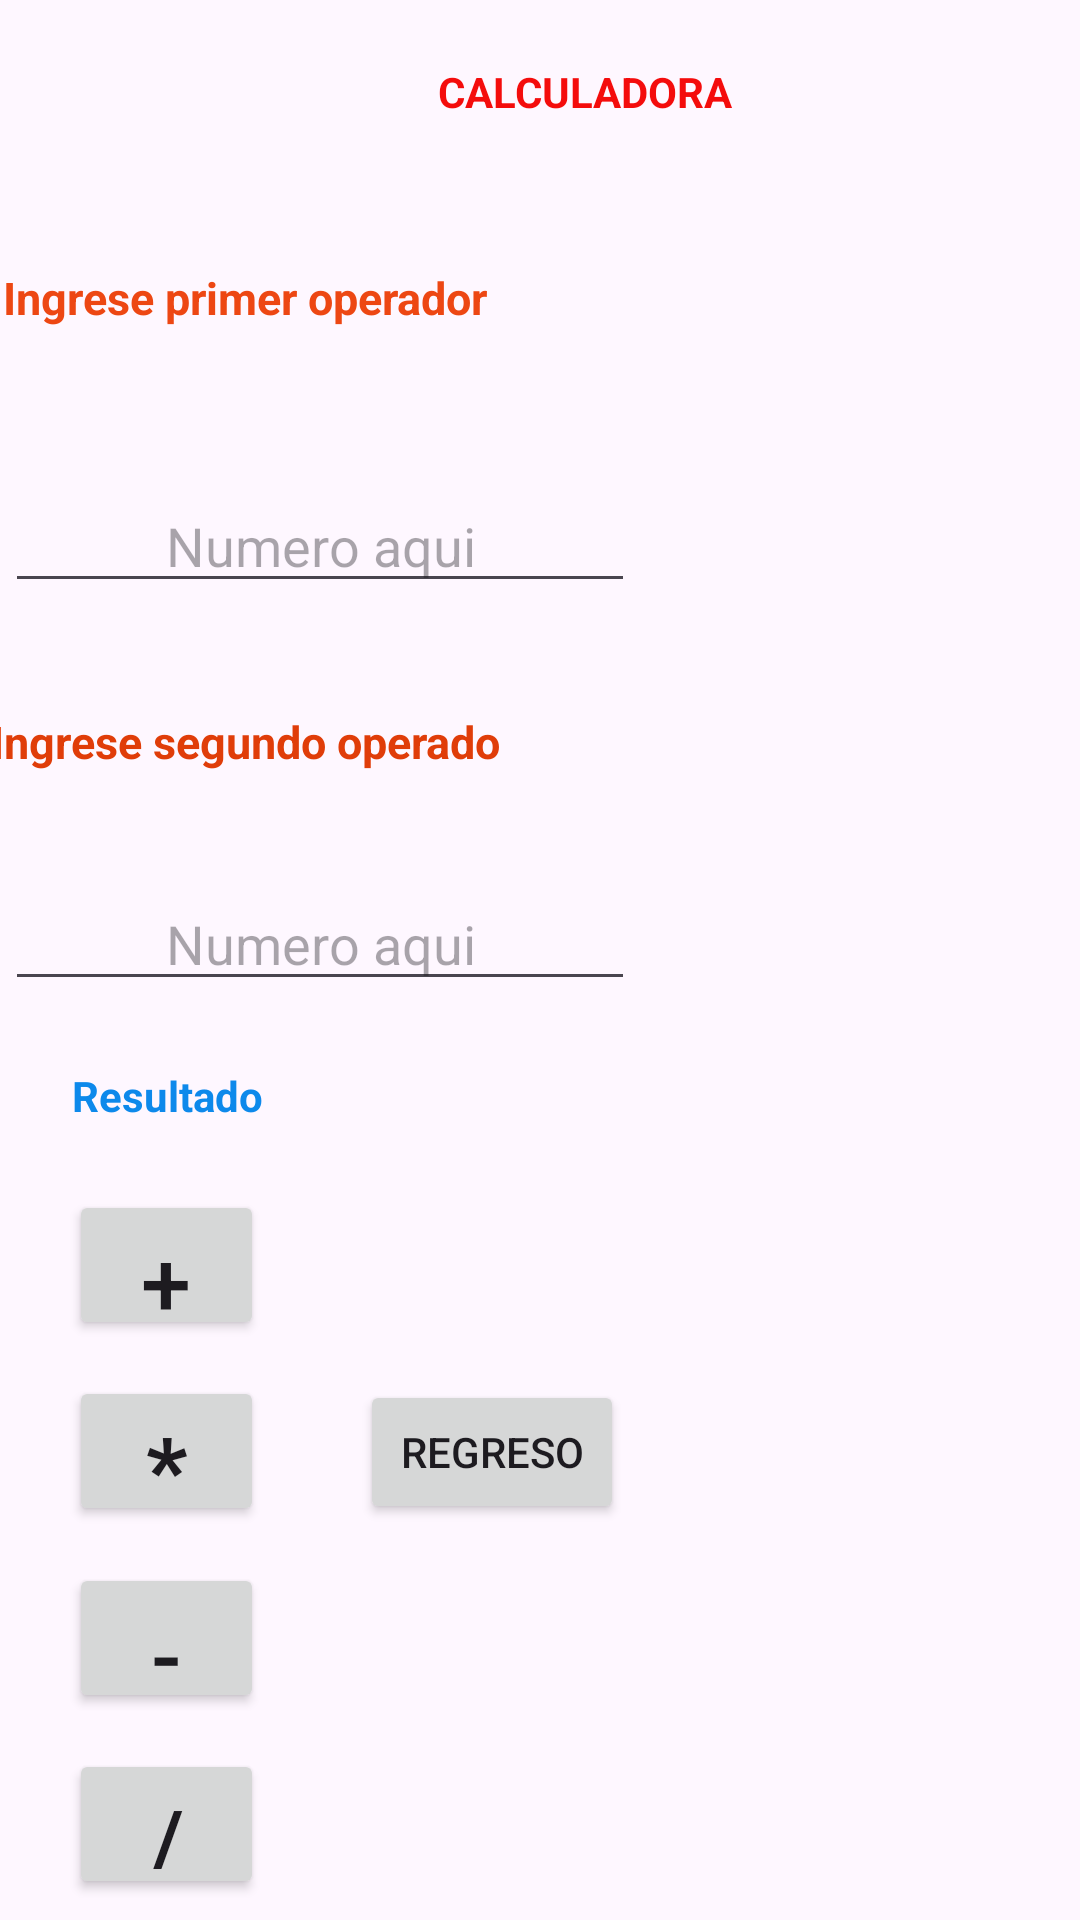

Android layout source for this screen:
<!-- AndroidManifest.xml: application theme Theme.YARP_CLASS -->
<!-- res/layout/ventana1.xml -->
<?xml version="1.0" encoding="utf-8"?>
<androidx.constraintlayout.widget.ConstraintLayout xmlns:android="http://schemas.android.com/apk/res/android"
    xmlns:app="http://schemas.android.com/apk/res-auto"
    xmlns:tools="http://schemas.android.com/tools"
    android:id="@+id/z"
    android:layout_width="match_parent"
    android:layout_height="match_parent">

    <Button
        android:id="@+id/button4"
        android:layout_width="wrap_content"
        android:layout_height="wrap_content"
        android:layout_marginStart="162dp"
        android:layout_marginEnd="152dp"
        android:layout_marginBottom="132dp"
        android:text="regreso"
        app:layout_constraintBottom_toBottomOf="parent"
        app:layout_constraintEnd_toEndOf="parent"
        app:layout_constraintHorizontal_bias="1.0"
        app:layout_constraintStart_toStartOf="parent" />

    <EditText
        android:id="@+id/editTextText2"
        android:layout_width="wrap_content"
        android:layout_height="wrap_content"
        android:layout_marginStart="27dp"
        android:layout_marginTop="18dp"
        android:layout_marginEnd="174dp"
        android:layout_marginBottom="20dp"
        android:ems="10"
        android:gravity="center"
        android:hint="Numero aqui"
        android:inputType="text"
        app:layout_constraintBottom_toTopOf="@+id/textView6"
        app:layout_constraintEnd_toEndOf="parent"
        app:layout_constraintStart_toStartOf="parent"
        app:layout_constraintTop_toBottomOf="@+id/textView7" />

    <TextView
        android:id="@+id/textView2"
        android:layout_width="wrap_content"
        android:layout_height="wrap_content"
        android:layout_marginStart="24dp"
        android:layout_marginBottom="15dp"
        android:text="Resultado"
        android:textColor="#0D89EB"
        android:textStyle="bold"
        app:layout_constraintBottom_toTopOf="@+id/button8"
        app:layout_constraintStart_toStartOf="parent"
        app:layout_constraintTop_toBottomOf="@+id/editTextText3" />

    <EditText
        android:id="@+id/editTextText3"
        android:layout_width="wrap_content"
        android:layout_height="wrap_content"
        android:layout_marginStart="27dp"
        android:layout_marginTop="8dp"
        android:layout_marginEnd="174dp"
        android:layout_marginBottom="20dp"
        android:ems="10"
        android:gravity="center"
        android:hint="Numero aqui"
        android:inputType="text"
        app:layout_constraintBottom_toTopOf="@+id/textView2"
        app:layout_constraintEnd_toEndOf="parent"
        app:layout_constraintStart_toStartOf="parent"
        app:layout_constraintTop_toBottomOf="@+id/textView6" />

    <TextView
        android:id="@+id/textView6"
        android:layout_width="wrap_content"
        android:layout_height="wrap_content"
        android:layout_marginStart="27dp"
        android:layout_marginTop="14dp"
        android:layout_marginEnd="224dp"
        android:layout_marginBottom="25dp"
        android:text="Ingrese segundo operado"
        android:textColor="#E03D09"
        android:textSize="15sp"
        android:textStyle="bold"
        app:layout_constraintBottom_toTopOf="@+id/editTextText3"
        app:layout_constraintEnd_toEndOf="parent"
        app:layout_constraintStart_toStartOf="parent"
        app:layout_constraintTop_toBottomOf="@+id/editTextText2" />

    <TextView
        android:id="@+id/textView7"
        android:layout_width="wrap_content"
        android:layout_height="wrap_content"
        android:layout_marginStart="31dp"
        android:layout_marginTop="24dp"
        android:layout_marginEnd="228dp"
        android:layout_marginBottom="30dp"
        android:text="Ingrese primer operador"
        android:textColor="#ED4713"
        android:textSize="15sp"
        android:textStyle="bold"
        app:layout_constraintBottom_toTopOf="@+id/editTextText2"
        app:layout_constraintEnd_toEndOf="parent"
        app:layout_constraintStart_toStartOf="parent"
        app:layout_constraintTop_toBottomOf="@+id/textView8" />

    <TextView
        android:id="@+id/textView8"
        android:layout_width="wrap_content"
        android:layout_height="wrap_content"
        android:layout_marginStart="171dp"
        android:layout_marginTop="19dp"
        android:layout_marginEnd="141dp"
        android:layout_marginBottom="23dp"
        android:text="CALCULADORA"
        android:textColor="#F40C0C"
        android:textStyle="bold"
        app:layout_constraintBottom_toTopOf="@+id/textView7"
        app:layout_constraintEnd_toEndOf="parent"
        app:layout_constraintStart_toStartOf="parent"
        app:layout_constraintTop_toTopOf="parent" />

    <Button
        android:id="@+id/button9"
        android:layout_width="65dp"
        android:layout_height="50dp"
        android:layout_marginStart="23dp"
        android:layout_marginTop="5dp"
        android:layout_marginBottom="5dp"
        android:text="*"
        android:textSize="30sp"
        android:textStyle="bold"
        app:layout_constraintBottom_toTopOf="@+id/button10"
        app:layout_constraintStart_toStartOf="parent"
        app:layout_constraintTop_toBottomOf="@+id/button8" />

    <Button
        android:id="@+id/button10"
        android:layout_width="65dp"
        android:layout_height="50dp"
        android:layout_marginStart="23dp"
        android:layout_marginTop="5dp"
        android:layout_marginBottom="5dp"
        android:text="-"
        android:textSize="30sp"
        app:layout_constraintBottom_toTopOf="@+id/button11"
        app:layout_constraintStart_toStartOf="parent"
        app:layout_constraintTop_toBottomOf="@+id/button9" />

    <Button
        android:id="@+id/button11"
        android:layout_width="65dp"
        android:layout_height="50dp"
        android:layout_marginStart="23dp"
        android:layout_marginTop="5dp"
        android:layout_marginBottom="5dp"
        android:text="/"
        android:textSize="30sp"
        app:layout_constraintBottom_toBottomOf="parent"
        app:layout_constraintStart_toStartOf="parent"
        app:layout_constraintTop_toBottomOf="@+id/button10" />

    <Button
        android:id="@+id/button8"
        android:layout_width="65dp"
        android:layout_height="50dp"
        android:layout_marginStart="23dp"
        android:layout_marginTop="5dp"
        android:layout_marginBottom="5dp"
        android:text="+"
        android:textSize="30sp"
        app:iconPadding="30dp"
        app:layout_constraintBottom_toTopOf="@+id/button9"
        app:layout_constraintStart_toStartOf="parent"
        app:layout_constraintTop_toBottomOf="@+id/textView2" />

</androidx.constraintlayout.widget.ConstraintLayout>
<!-- resources referenced by this layout -->
<resources>
  <style name="Theme.YARP_CLASS" parent="Base.Theme.YARP_CLASS" />
  <style name="Base.Theme.YARP_CLASS" parent="Theme.Material3.DayNight.NoActionBar">
          
          
      </style>
</resources>
